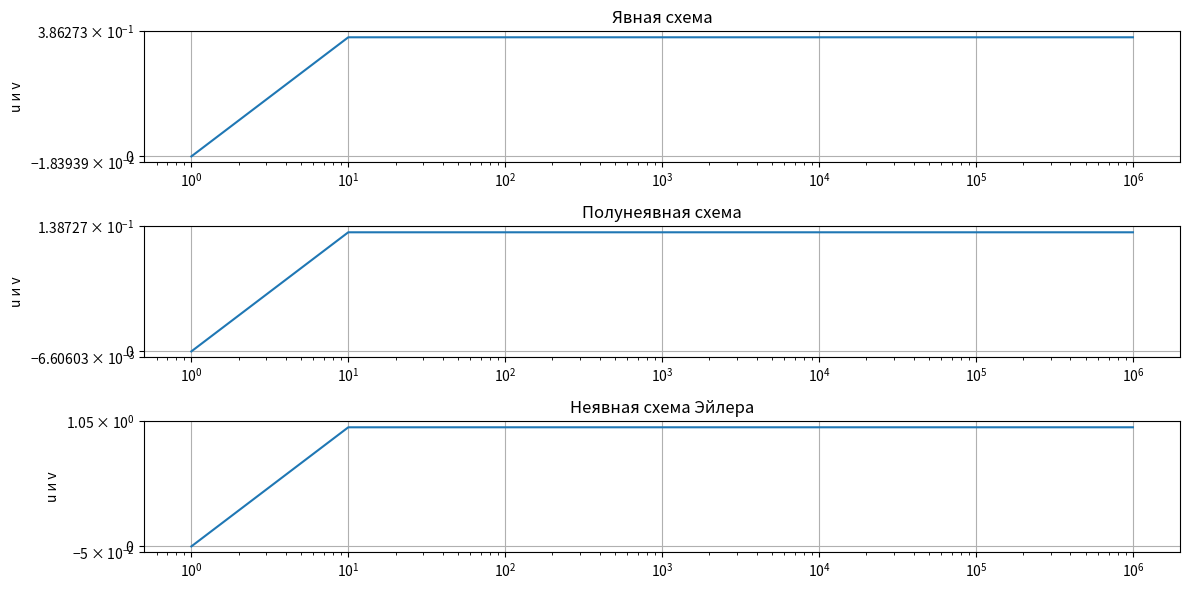

This chart was generated by the following Python code:
import numpy as np
import matplotlib.pyplot as plt

x = 0.001

def f(u, v):
    u_prime = 998 * u + 1998 * v
    v_prime = -999 * u - 1999 * v
    return u_prime, v_prime

def f_exact(x):
    u_exact = 2 * np.exp(-x) - np.exp(-1000*x)
    v_exact = - np.exp(-x) + np.exp(-1000*x)
    return u_exact, v_exact

def explicit_euler(u0, v0, h, N):
    u, v = u0, v0
    us, vs = np.ndarray(N), np.ndarray(N)
    for i in range(N):
        us[i] = u
        vs[i] = v
        u_prime, v_prime = f(u, v)
        u += h * u_prime
        v += h * v_prime
    return us, vs

def semi_implicit(u0, v0, h, N):
    u, v = u0, v0
    us, vs = np.ndarray(N), np.ndarray(N)
    for i in range(N):
        us[i] = u
        vs[i] = v
        u_mid, v_mid = u + h/2 * f(u, v)[0], v + h/2 * f(u, v)[1]
        u_prime, v_prime = f(u_mid, v_mid)
        u += h * u_prime
        v += h * v_prime
    return us, vs

def implicit_euler(u0, v0, h, N):
    u, v = u0, v0
    us, vs = np.ndarray(N), np.ndarray(N)
    for i in range(N):
        us[i] = u
        vs[i] = v
        u_next, v_next = u + h * f(u, v)[0], v + h * f(u, v)[1]
        u_prime, v_prime = f(u_next, v_next)
        u += h * u_prime
        v += h * v_prime
    return us, vs

u0, v0 = 1, 0
h = 0.001

explicit_errors = []
semi_implicit_errors = []
implicit_errors = []
n_s = []


for i in range(7):
    N = 10**i
    n_s.append(N)
    u_exact, v_exact = np.ndarray(N), np.ndarray(N)

    for i in range(N):
        u,v = f_exact(h*i)
        u_exact[i] = u
        v_exact[i] = v


    us_explicit, vs_explicit = explicit_euler(u0, v0, h, N)
    us_semi_implicit, vs_semi_implicit = semi_implicit(u0, v0, h, N)
    us_implicit, vs_implicit = implicit_euler(u0, v0, h, N)

    explicit_errors.append(max(max(abs(us_explicit-u_exact)), max(abs(vs_explicit-v_exact))))
    semi_implicit_errors.append(max(max(abs(us_semi_implicit-u_exact)), max(abs(vs_semi_implicit-v_exact))))
    implicit_errors.append(max(max(abs(us_implicit-u_exact)), max(abs(vs_implicit-v_exact))))

plt.figure(figsize=(12, 6))

plt.subplot(3, 1, 1)
plt.plot(n_s, explicit_errors)
plt.title('Явная схема')
plt.ylabel('u и v')
plt.yscale('symlog')
plt.xscale('log')
plt.grid()

plt.subplot(3, 1, 2)
plt.plot(n_s, semi_implicit_errors)
plt.title('Полунеявная схема')
plt.ylabel('u и v')
plt.yscale('symlog')
plt.xscale('log')
plt.grid()

plt.subplot(3, 1, 3)
plt.plot(n_s, implicit_errors)
plt.title('Неявная схема Эйлера')
plt.ylabel('u и v')
plt.yscale('symlog')
plt.xscale('log')
plt.grid()
plt.tight_layout()
plt.show()
